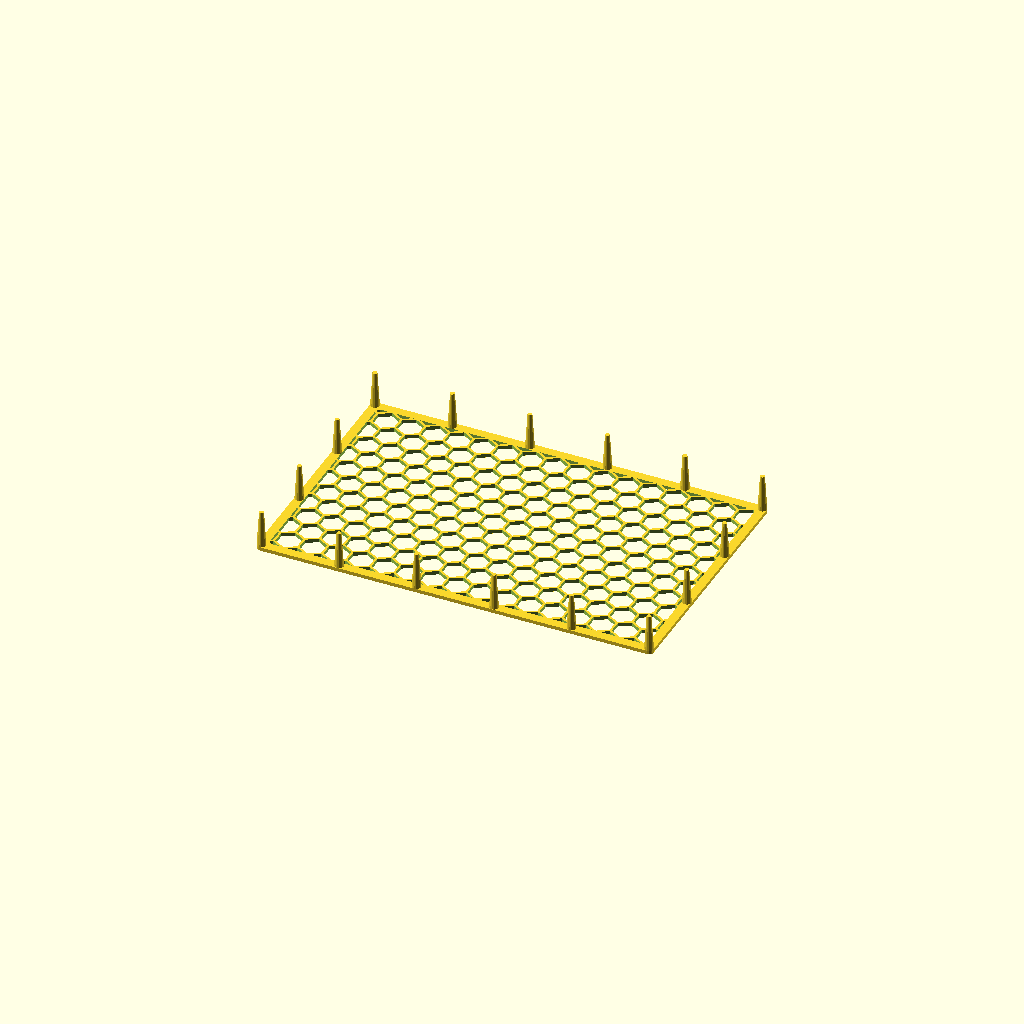
Cell 1: the model at its default parameters.
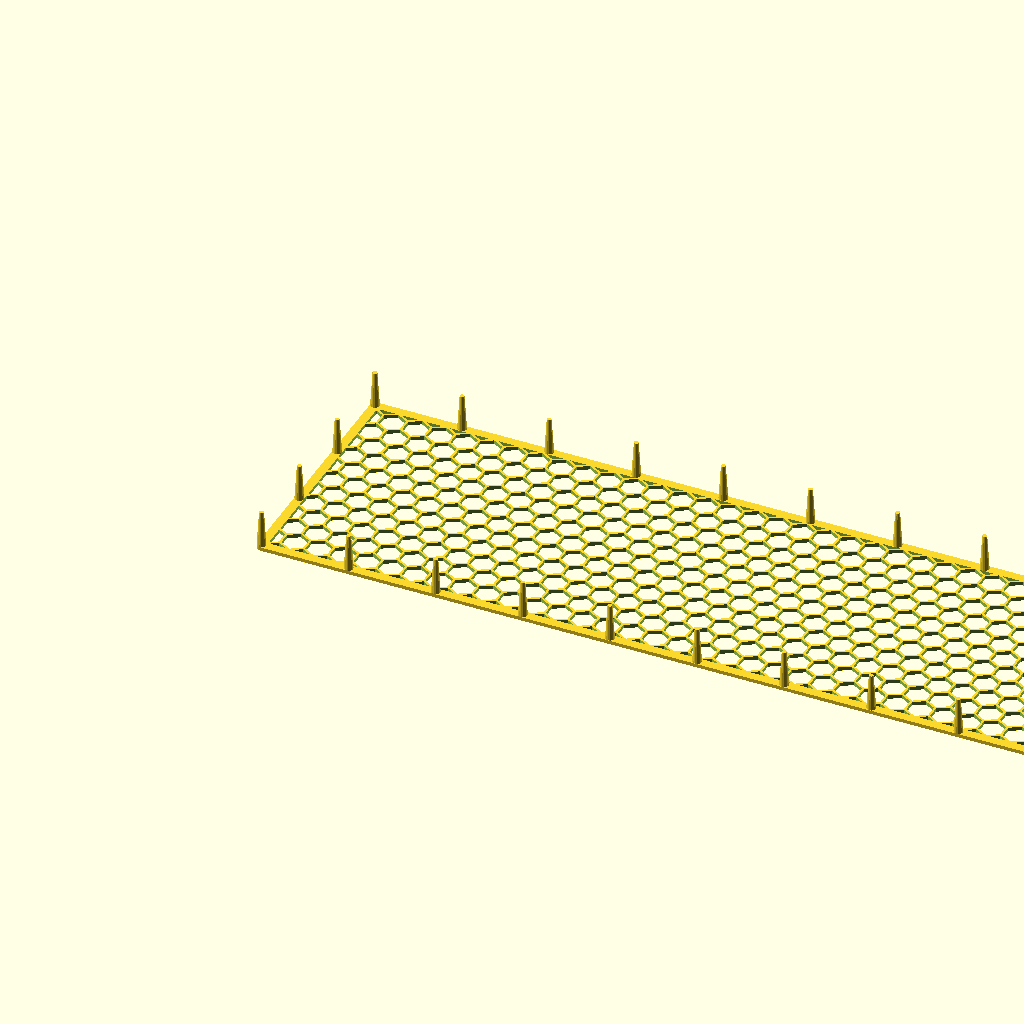
Cell 2: the same model with platform_width = 440.
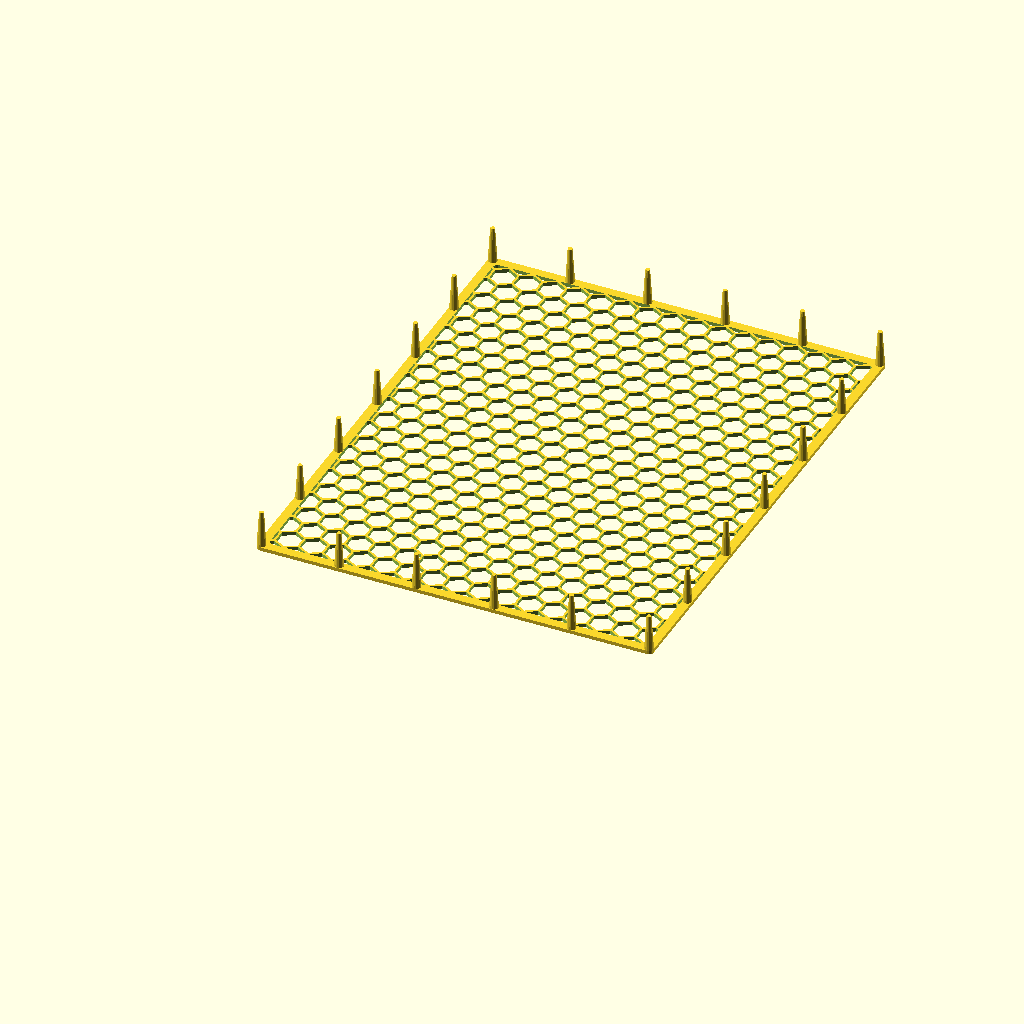
Cell 3: the same model with platform_length = 280.
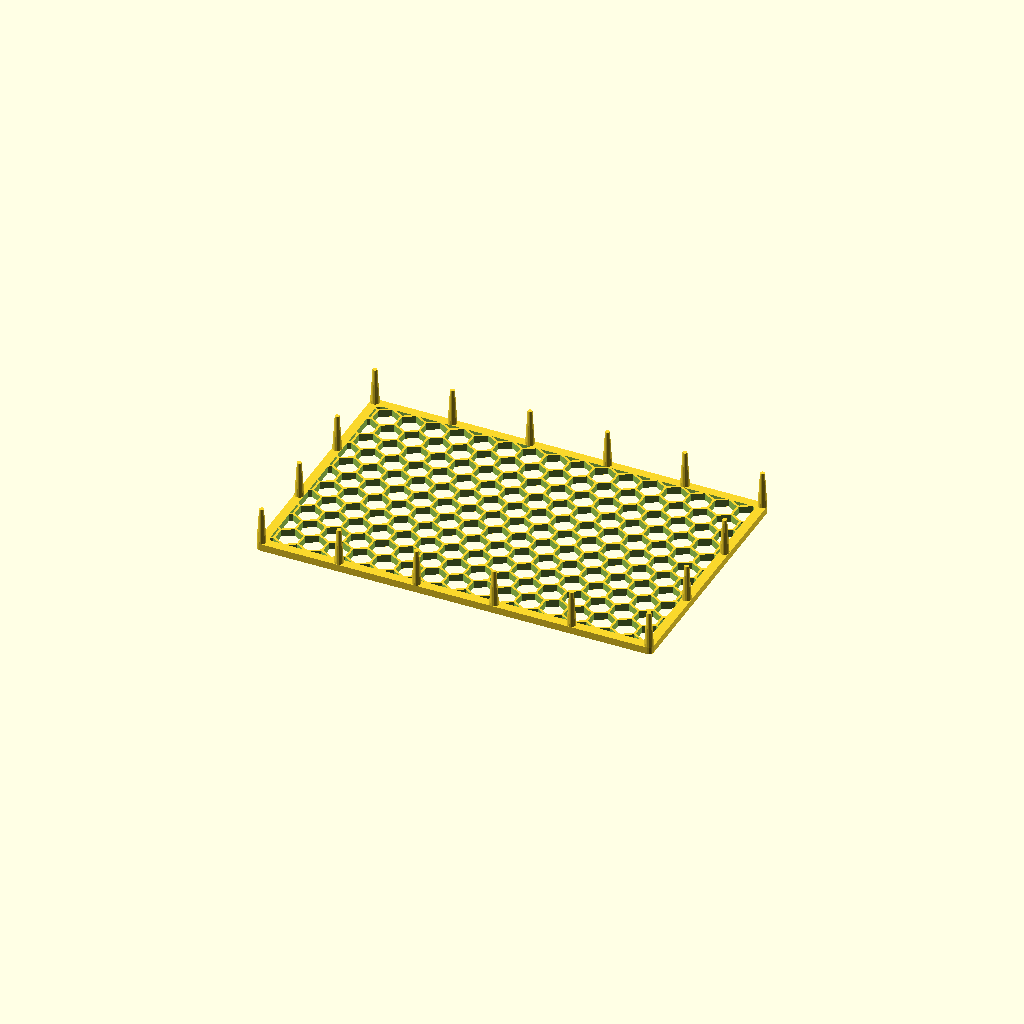
Cell 4: the same model with platform_height = 4.
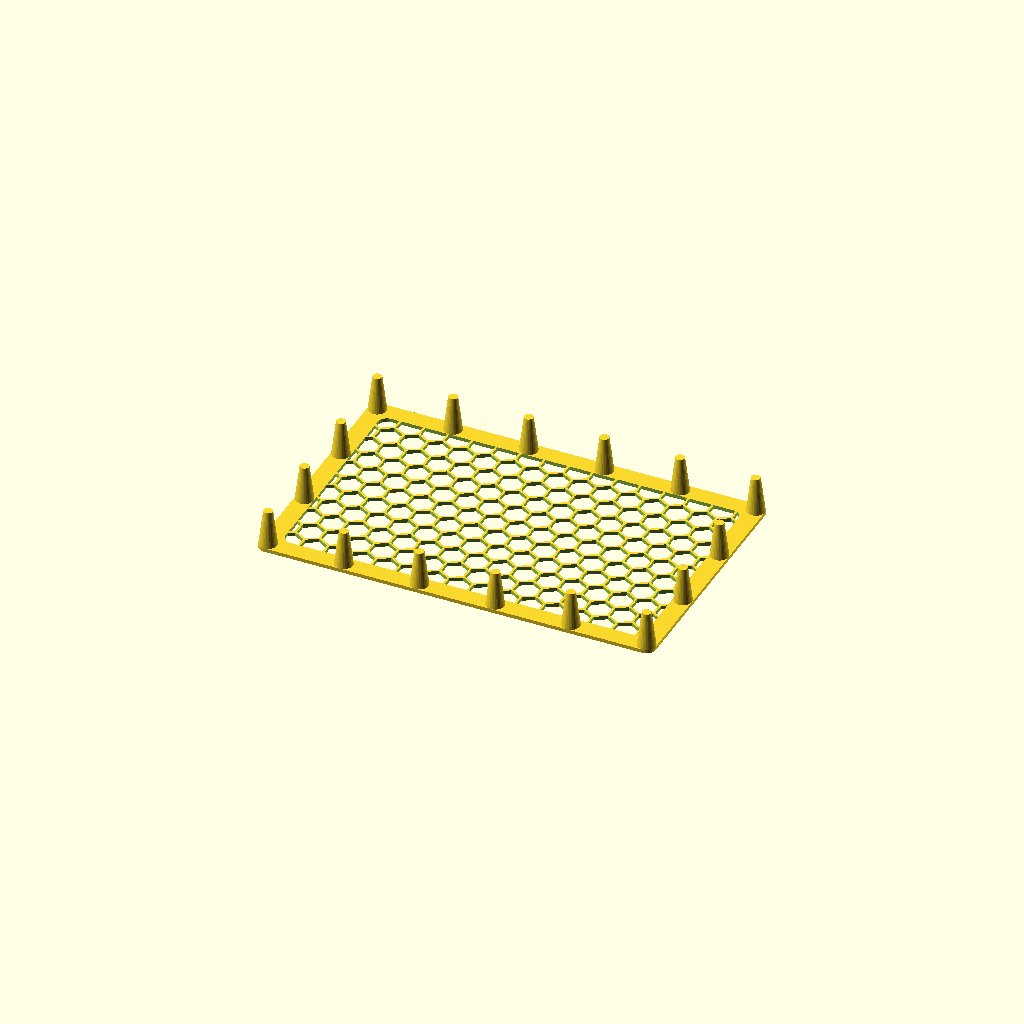
Cell 5: rim_width = 10 (everything else at default).
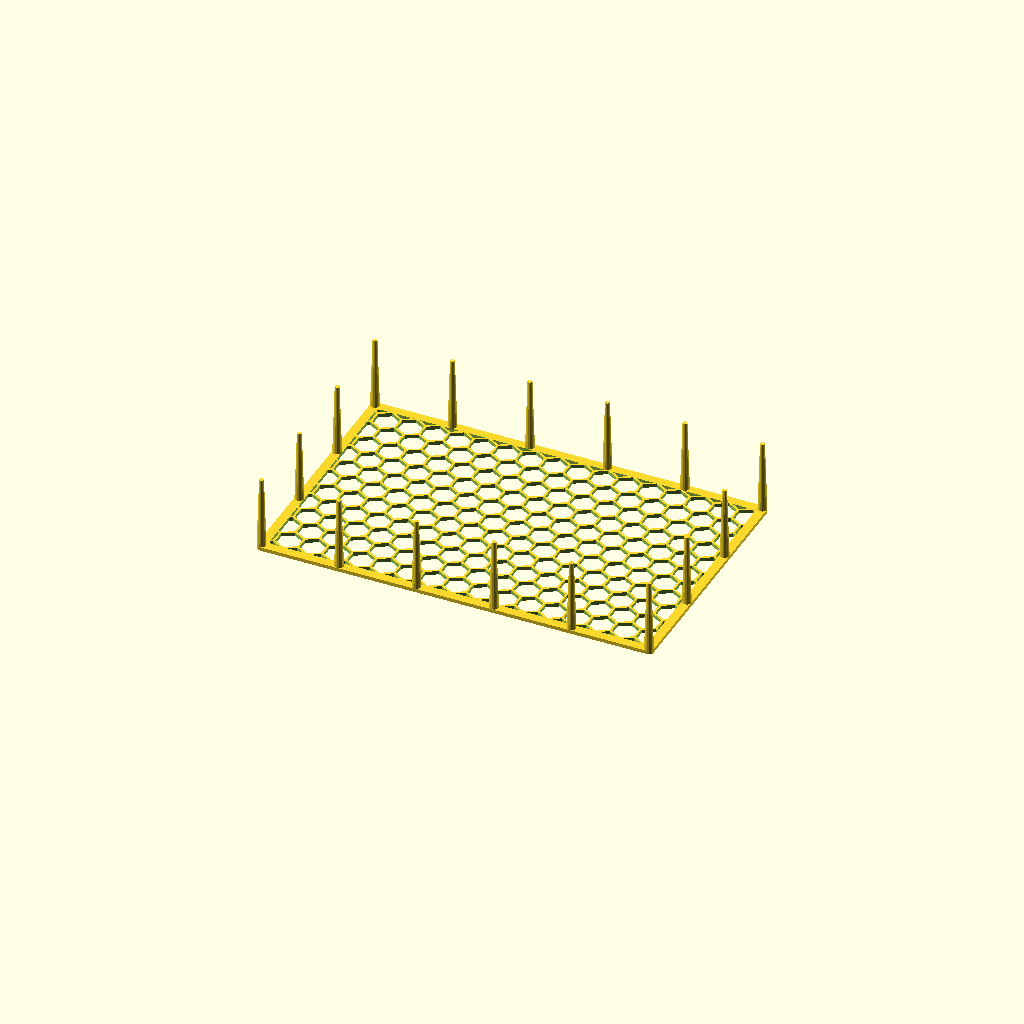
Cell 6: leg_height = 40 (everything else at default).
One fixed orthographic camera (rotation 55°, 0°, 25°; colour scheme Cornfield) for every cell.
The OpenSCAD source (emersed-anubias-platforms/emersed_anubias_platform_rectangle.scad):
// Emersed Anubias Platform
// Designed to be printed upside down (platform on bed, legs extending upward)

// ---------- Public parameters (mm) ----------
// Platform dimensions.
platform_width = 220;
platform_length = 140;
platform_height = 2;

// Rim width (solid border around edges).
rim_width = 5;

// Leg dimensions (cones: radius at platform, smaller radius at tip).
leg_height = 20;
leg_max_spacing = 50;

// Honeycomb parameters.
hex_radius = 7; // Radius of each hexagon (circumradius - distance from center to vertex).
hex_spacing_factor = 1.1; // Spacing between hexagons (1.0 = touching, >1.0 = gaps).

// ---------- Resolution ----------
$fa = 1;
$fs = 1;

// ---------- Derived ----------
leg_radius = rim_width / 2;
leg_tip_radius = rim_width / 4; // Radius at the bottom of the leg (tip).

// Calculate honeycomb spacing.
hex_apothem = hex_radius * sqrt(3) / 2; // Distance from center to edge.
hex_horizontal_spacing = hex_radius * sqrt(3) * hex_spacing_factor; // Center-to-center horizontal.
hex_vertical_spacing = hex_radius * 1.5 * hex_spacing_factor; // Center-to-center vertical.
hex_row_offset = hex_radius * sqrt(3) / 2 * hex_spacing_factor; // Horizontal offset for alternating rows.

module hexagon(radius) {
    // Create a regular hexagon.
    rotate([0, 0, 30])
    linear_extrude(height = platform_height + 1) {
        circle(radius, $fn = 6);
    }
}

module platform_shape() {
    // Create platform shape as hull of 4 cylinders at the corners.
    hull() {
        // Front left.
        translate([leg_radius, leg_radius, 0])
            cylinder(h = platform_height, r = leg_radius);
        
        // Front right.
        translate([platform_width - leg_radius, leg_radius, 0])
            cylinder(h = platform_height, r = leg_radius);
        
        // Back left.
        translate([leg_radius, platform_length - leg_radius, 0])
            cylinder(h = platform_height, r = leg_radius);
        
        // Back right.
        translate([platform_width - leg_radius, platform_length - leg_radius, 0])
            cylinder(h = platform_height, r = leg_radius);
    }
}

module inner_platform_shape() {
    // Create inner platform shape as hull of 4 cylinders (for rim cutout).
    // This is 2 * rim_width smaller in x and y dimensions.
    inner_width = platform_width - 2 * rim_width;
    inner_length = platform_length - 2 * rim_width;
    
    hull() {
        // Front left.
        translate([rim_width + leg_radius, rim_width + leg_radius, 0])
            cylinder(h = platform_height + 1, r = leg_radius);
        
        // Front right.
        translate([rim_width + inner_width - leg_radius, rim_width + leg_radius, 0])
            cylinder(h = platform_height + 1, r = leg_radius);
        
        // Back left.
        translate([rim_width + leg_radius, rim_width + inner_length - leg_radius, 0])
            cylinder(h = platform_height + 1, r = leg_radius);
        
        // Back right.
        translate([rim_width + inner_width - leg_radius, rim_width + inner_length - leg_radius, 0])
            cylinder(h = platform_height + 1, r = leg_radius);
    }
}

module rim() {
    // Create a rim by cutting a smaller hull of cylinders from the platform shape.
    difference() {
        // Outer platform shape.
        platform_shape();
        
        // Inner hull of cylinders (2 * rim_width smaller in x and y, larger in z to cut through).
        translate([0, 0, -0.5])
            inner_platform_shape();
    }
}

module honeycomb_pattern() {
    // Generate a honeycomb pattern; can extend past edges since rim will cover them.
    // Calculate how many hexagons fit (generous estimate).
    num_cols = floor(platform_width / hex_horizontal_spacing) + 3;
    num_rows = floor(platform_length / hex_vertical_spacing) + 3;
    
    // Center the pattern.
    // Calculate actual pattern bounds for centering.
    actual_pattern_width = (num_cols - 1) * hex_horizontal_spacing + hex_row_offset;
    actual_pattern_length = (num_rows - 1) * hex_vertical_spacing;
    
    // Center the pattern.
    start_x = (platform_width - actual_pattern_width) / 2;
    start_y = (platform_length - actual_pattern_length) / 2;
    
    // Generate hexagons in honeycomb pattern.
    for (row = [0 : num_rows - 1]) {
        y_pos = start_y + row * hex_vertical_spacing;
        // Offset every other row for honeycomb pattern.
        x_offset = (row % 2 == 0) ? 0 : hex_row_offset;
        
        for (col = [0 : num_cols - 1]) {
            x_pos = start_x + col * hex_horizontal_spacing + x_offset;
            
            // Create hexagon; no bounds checking needed, rim will cover edges.
            translate([x_pos, y_pos, -0.5])
                hexagon(hex_radius);
        }
    }
}

module corner_leg() {
    // Create a cone leg: radius at platform, smaller radius at tip.
    // Since we print upside down, the leg extends upward from the platform.
    translate([0, 0, platform_height])
        cylinder(h = leg_height, r1 = leg_radius, r2 = leg_tip_radius);
}

module side_legs(side_length, is_horizontal) {
    // Place evenly spaced legs along a side.
    // side_length: length of the side.
    // is_horizontal: true for front/back sides, false for left/right sides.
    
    // Available space between corner legs.
    available_space = side_length - 2 * leg_radius;
    
    // Calculate number of intermediate legs needed.
    num_legs = floor(available_space / leg_max_spacing);
    
    if (num_legs > 0) {
        // Calculate spacing between legs (including gaps to corners).
        spacing = available_space / (num_legs + 1);
        
        // Place legs along the side.
        for (i = [1 : num_legs]) {
            position = leg_radius + i * spacing;
            
            if (is_horizontal) {
                // Front or back side - legs positioned along X axis.
                translate([position, 0, 0])
                    corner_leg();
            } else {
                // Left or right side - legs positioned along Y axis.
                translate([0, position, 0])
                    corner_leg();
            }
        }
    }
}

module platform() {
    union() {
        // Platform with honeycomb pattern cut out
        difference() {
            // Main platform shape (hull of 4 cylinders)
            platform_shape();
            
            // Cut honeycomb pattern (can extend past edges)
            honeycomb_pattern();
        }
        
        // Add rim. to ensure structural integrity at edges
        rim();
        
        // Add four corner legs
        // Position legs at the corners where the cylinders are
        // Front left.
        translate([leg_radius, leg_radius, 0])
            corner_leg();
        
        // Front right.
        translate([platform_width - leg_radius, leg_radius, 0])
            corner_leg();
        
        // Back left.
        translate([leg_radius, platform_length - leg_radius, 0])
            corner_leg();
        
        // Back right.
        translate([platform_width - leg_radius, platform_length - leg_radius, 0])
            corner_leg();
        
        // Add legs along all four sides
        // Front side. (Y = leg_radius)
        translate([0, leg_radius, 0])
            side_legs(platform_width, true);
        
        // Back side. (Y = platform_length - leg_radius)
        translate([0, platform_length - leg_radius, 0])
            side_legs(platform_width, true);
        
        // Left side. (X = leg_radius)
        translate([leg_radius, 0, 0])
            side_legs(platform_length, false);
        
        // Right side. (X = platform_width - leg_radius)
        translate([platform_width - leg_radius, 0, 0])
            side_legs(platform_length, false);
    }
}

// Render the platform
platform();
Customizer parameters (derived from the source; name, type, default, range or options):
platform_width: number, default 220
platform_length: number, default 140
platform_height: number, default 2
rim_width: number, default 5
leg_height: number, default 20
leg_max_spacing: number, default 50
hex_radius: number, default 7
hex_spacing_factor: number, default 1.1
